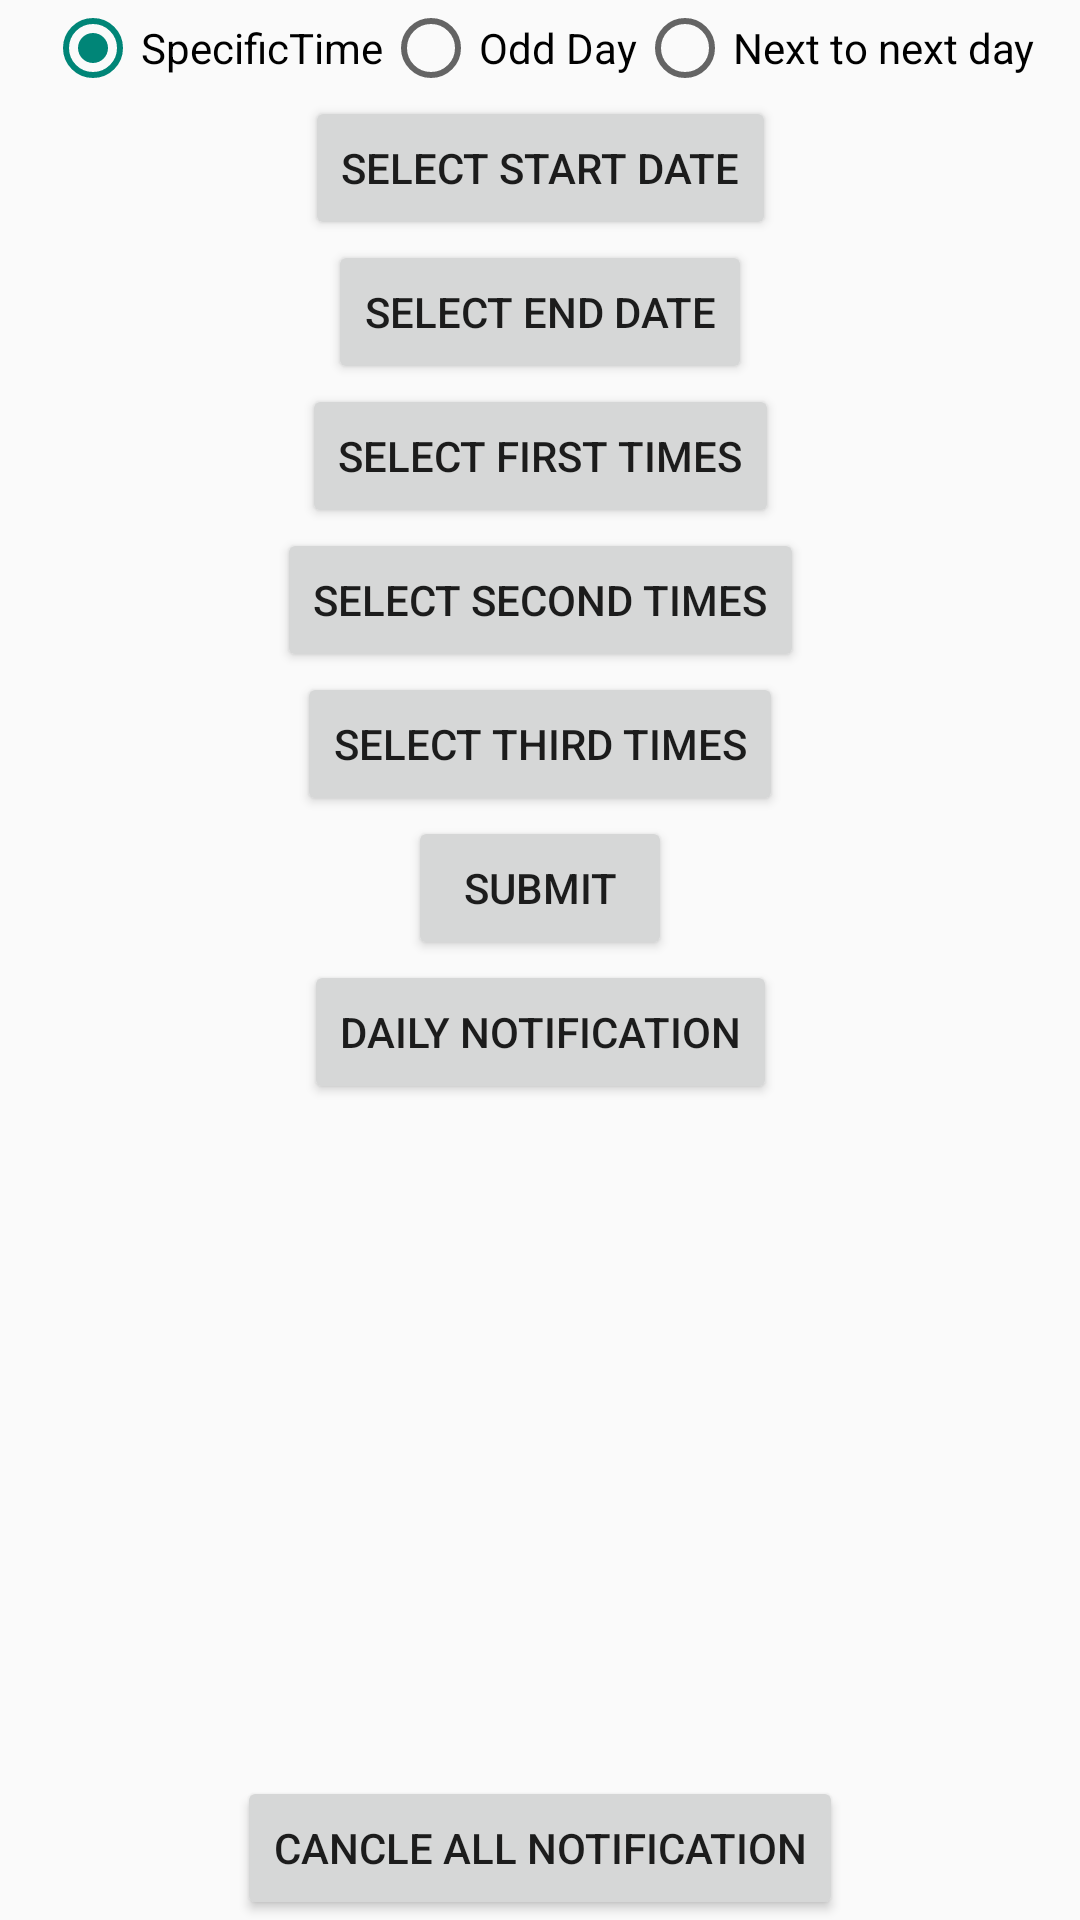

Produce the Android XML layout that renders to this screen, including the resource entries it uses.
<!-- AndroidManifest.xml: application theme Theme.AllKotlin -->
<!-- res/layout/activity_generate_notification.xml -->
<?xml version="1.0" encoding="utf-8"?>
<androidx.constraintlayout.widget.ConstraintLayout xmlns:android="http://schemas.android.com/apk/res/android"
    xmlns:app="http://schemas.android.com/apk/res-auto"
    xmlns:tools="http://schemas.android.com/tools"
    android:layout_width="match_parent"
    android:layout_height="match_parent"
    tools:context=".activity.GenerateNotification">

    <RadioGroup
        android:id="@+id/radioGroupNotification"
        android:layout_width="wrap_content"
        android:layout_height="wrap_content"
        android:orientation="horizontal"
        app:layout_constraintTop_toTopOf="parent"
        app:layout_constraintStart_toStartOf="parent"
        app:layout_constraintEnd_toEndOf="parent"
        app:layout_constraintBottom_toTopOf="@+id/btnStartDate">

        <RadioButton
            android:id="@+id/radio1"
            android:layout_width="wrap_content"
            android:layout_height="wrap_content"
            android:text="SpecificTime"
            android:checked="true"
            app:layout_constraintStart_toStartOf="parent"
            app:layout_constraintTop_toTopOf="parent" />

        <RadioButton
            android:id="@+id/radio2"
            android:layout_width="wrap_content"
            android:layout_height="wrap_content"
            android:text="Odd Day"
            app:layout_constraintStart_toEndOf="@id/radio1"
            app:layout_constraintTop_toTopOf="parent" />

        <RadioButton
            android:id="@+id/radio3"
            android:layout_width="wrap_content"
            android:layout_height="wrap_content"
            android:text="Next to next day"
            app:layout_constraintStart_toEndOf="@id/radio2"
            app:layout_constraintTop_toTopOf="parent" />
    </RadioGroup>

    <Button
        android:id="@+id/btnStartDate"
        android:layout_width="wrap_content"
        android:layout_height="wrap_content"
        android:layout_marginTop="@dimen/_10sdp"
        android:text="Select Start Date"
        app:layout_constraintEnd_toEndOf="parent"
        app:layout_constraintStart_toStartOf="parent"
        app:layout_constraintTop_toBottomOf="@id/radioGroupNotification" />

    <Button
        android:id="@+id/btnEndDate"
        android:layout_width="wrap_content"
        android:layout_height="wrap_content"
        android:text="Select End Date"
        app:layout_constraintEnd_toEndOf="parent"
        app:layout_constraintStart_toStartOf="parent"
        app:layout_constraintTop_toBottomOf="@id/btnStartDate" />

    <Button
        android:id="@+id/btnSelectFirstTime"
        android:layout_width="wrap_content"
        android:layout_height="wrap_content"
        android:text="Select First Times"

        app:layout_constraintEnd_toEndOf="parent"
        app:layout_constraintStart_toStartOf="parent"
        app:layout_constraintTop_toBottomOf="@id/btnEndDate" />

    <Button
        android:id="@+id/btnSelectSecondTime"
        android:layout_width="wrap_content"
        android:layout_height="wrap_content"

        android:text="Select Second Times"
        app:layout_constraintEnd_toEndOf="parent"
        app:layout_constraintStart_toStartOf="parent"
        app:layout_constraintTop_toBottomOf="@id/btnSelectFirstTime" />

    <Button
        android:id="@+id/btnSelectThirdTime"
        android:layout_width="wrap_content"
        android:layout_height="wrap_content"
        android:text="Select Third Times"
        app:layout_constraintEnd_toEndOf="parent"
        app:layout_constraintStart_toStartOf="parent"
        app:layout_constraintTop_toBottomOf="@id/btnSelectSecondTime" />

    <TextView
        android:id="@+id/tvShowStartDate"
        android:layout_width="wrap_content"
        android:layout_height="wrap_content"
        app:layout_constraintBaseline_toBaselineOf="@id/btnStartDate"
        app:layout_constraintStart_toEndOf="@id/btnStartDate"
        app:layout_constraintTop_toTopOf="parent" />

    <TextView
        android:id="@+id/tvShowEndDate"
        android:layout_width="wrap_content"
        android:layout_height="wrap_content"
        app:layout_constraintBaseline_toBaselineOf="@id/btnEndDate"
        app:layout_constraintStart_toEndOf="@id/btnEndDate"
        app:layout_constraintTop_toTopOf="parent" />

    <TextView
        android:id="@+id/tvFirstTime"
        android:layout_width="wrap_content"
        android:layout_height="wrap_content"
        app:layout_constraintBaseline_toBaselineOf="@id/btnSelectFirstTime"
        app:layout_constraintStart_toEndOf="@id/btnSelectFirstTime"
        app:layout_constraintTop_toTopOf="parent" />

    <TextView
        android:id="@+id/tvSecondTime"
        android:layout_width="wrap_content"
        android:layout_height="wrap_content"
        app:layout_constraintBaseline_toBaselineOf="@id/btnSelectSecondTime"
        app:layout_constraintStart_toEndOf="@id/btnSelectSecondTime"
        app:layout_constraintTop_toTopOf="parent" />

    <TextView
        android:id="@+id/tvThirdTime"
        android:layout_width="wrap_content"
        android:layout_height="wrap_content"
        app:layout_constraintBaseline_toBaselineOf="@id/btnSelectThirdTime"
        app:layout_constraintStart_toEndOf="@id/btnSelectThirdTime"
        app:layout_constraintTop_toTopOf="parent" />

    <Button
        android:id="@+id/btnSubmit"
        android:layout_width="wrap_content"
        android:layout_height="wrap_content"
        android:text="Submit"
        app:layout_constraintEnd_toEndOf="parent"
        app:layout_constraintStart_toStartOf="parent"
        app:layout_constraintTop_toBottomOf="@id/btnSelectThirdTime" />

    <Button
        android:id="@+id/CancleNotification"
        android:layout_width="wrap_content"
        android:layout_height="wrap_content"
        android:text="Cancle All notification"
        app:layout_constraintBottom_toBottomOf="parent"
        app:layout_constraintEnd_toEndOf="parent"
        app:layout_constraintStart_toStartOf="parent" />

    <Button
        android:id="@+id/btnDailyNotification"
        android:layout_width="wrap_content"
        android:layout_height="wrap_content"
        android:text="Daily Notification"
        app:layout_constraintEnd_toEndOf="parent"
        app:layout_constraintStart_toStartOf="parent"
        app:layout_constraintTop_toBottomOf="@id/btnSubmit" />

</androidx.constraintlayout.widget.ConstraintLayout>
<!-- resources referenced by this layout -->
<resources>
  <style name="Theme.AllKotlin" parent="Theme.AppCompat.Light.NoActionBar">
          <item name="android:actionMenuTextColor">@color/black</item>
          
          <item name="colorPrimary">@color/purple_500</item>
          <item name="colorPrimaryVariant">@color/purple_700</item>
          <item name="colorOnPrimary">@color/white</item>
          
          <item name="colorSecondary">@color/teal_200</item>
          <item name="colorSecondaryVariant">@color/teal_700</item>
          <item name="colorOnSecondary">@color/black</item>
          
          <item name="android:statusBarColor" tools:targetApi="l">?attr/colorPrimaryVariant</item>
          
      </style>
  <color name="black">#FF000000</color>
  <color name="purple_500">#FF6200EE</color>
  <color name="purple_700">#FF3700B3</color>
  <color name="white">#FFFFFFFF</color>
  <color name="teal_200">#FF03DAC5</color>
  <color name="teal_700">#FF018786</color>
</resources>
